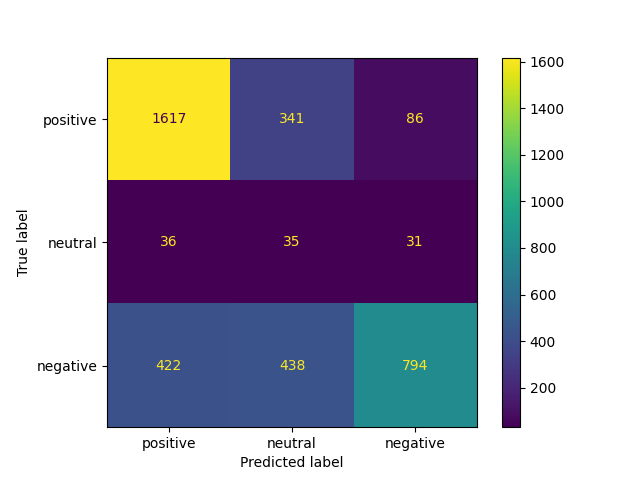

Source data for this figure (header and first rows):
, predicted_positive, predicted_neutral, predicted_negative
actual_positive, 1617, 341, 86
actual_neutral, 36, 35, 31
actual_negative, 422, 438, 794
